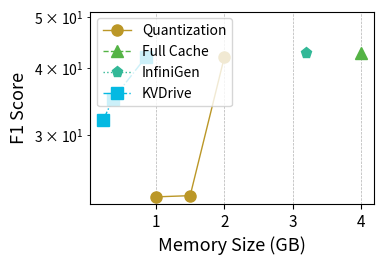

Generate this figure with matplotlib: (Note: this script raises an exception after producing the figure.)
# import numpy as np
# import matplotlib.pyplot as plt
# import matplotlib.pylab as pylab
# from matplotlib.ticker import MultipleLocator, FormatStrFormatter

# # 绘图参数全家桶
# params = {
#     'axes.labelsize': '13',
#     'xtick.labelsize': '11',
#     'ytick.labelsize': '10',
#     'legend.fontsize': '10',
#     'figure.figsize': '3.5, 2.5',
#     'figure.dpi': '300',
#     'figure.subplot.left': '0.15',
#     'figure.subplot.right': '0.96',
#     'figure.subplot.bottom': '0.14',
#     'figure.subplot.top': '0.91',
#     'pdf.fonttype': '42',
#     'ps.fonttype': '42',
# }
# pylab.rcParams.update(params)

# # 数据准备
# N = 3
# Memory_1 = [1, 1.5, 2]  # x 轴窗口大小
# Memory_2 = [4]
# Memory_3 = [3.2]
# Memory_4 = [0.19, 0.38, 0.85]
# # Strawman =  93 * 8 * 1000 / (np.array([1024, 2048, 4096, 8192, 12288]) /5)
# Quantization = [28.88, 30.32, 42]
# Fullcache =  [42.7]
# InfiniGen = [42.7]
# KVDrive =  [31, 34, 42]

# # load_model_structure = np.array([0.856, 0.861, 1.857, 3.636]) / 32 * 100  # 加载模型结构百分比
# # assign_weight = np.array([0.231, 0.256, 0.154, 0.295]) / 32 * 100  # 分配权重百分比

# # x 轴位置
# ind = np.arange(N)

# # 颜色定义
# color_1 = "#F27970"
# color_2 = "#BB9727"
# color_3 = "#54B345"
# color_4 = "#32B897"
# color_5 = "#05B9E2"

# # 创建画布
# fig = plt.figure(1)
# ax1 = plt.subplot(111)

# # 绘制多条折线
# plt.plot(Memory_1, Quantization, label='Quantization', color=color_2, marker='o', linestyle='-', linewidth=1, markersize=8)
# plt.plot(Memory_2, Fullcache, label='Full Cache', color=color_3, marker='^', linestyle='--', linewidth=1, markersize=8)
# plt.plot(Memory_3, InfiniGen, label='InfiniGen', color=color_4, marker='p', linestyle=':', linewidth=1, markersize=8)
# plt.plot(Memory_4, KVDrive, label='KVDrive', color=color_5, marker='s', linestyle='-.', linewidth=1, markersize=8)

# # 设置 x 轴和 y 轴标签
# plt.xlabel('Memory Size (GB)')
# plt.ylabel('F1 Score')

# # 设置 x 轴刻度
# # plt.xticks(ind, window_sizes)
# ax1.xaxis.set_major_locator(MultipleLocator(1)) 
# ax1.set_yscale('log') 
# # 设置 y 轴范围
# ax1.set_ylim(0, max(max(Quantization), max(InfiniGen), max(Fullcache), max(KVDrive)) * 1.2)  # 动态调整 y 轴上限

# # 添加图例
# plt.legend(loc="upper left")

# # 添加网格
# plt.grid(linestyle="--", linewidth=0.5, color='black', alpha=0.3)

# # 保存图像
# plt.savefig("figure/Ex_memory_compare_gov.pdf", format='pdf', bbox_inches='tight')

# # 显示图像
# plt.show()

import numpy as np
import matplotlib.pyplot as plt
import matplotlib.pylab as pylab
from matplotlib.ticker import MultipleLocator, FormatStrFormatter

# 绘图参数全家桶
params = {
    'axes.labelsize': '13',
    'xtick.labelsize': '11',
    'ytick.labelsize': '10',
    'legend.fontsize': '10',
    'figure.figsize': '3.5, 2.5',
    'figure.dpi': '300',
    'figure.subplot.left': '0.15',
    'figure.subplot.right': '0.96',
    'figure.subplot.bottom': '0.14',
    'figure.subplot.top': '0.91',
    'pdf.fonttype': '42',
    'ps.fonttype': '42',
}
pylab.rcParams.update(params)

# 数据准备
N = 3
Memory_1 = [1, 1.5, 2]  # x 轴窗口大小
Memory_2 = [4]
Memory_3 = [3.2]
Memory_4 = [0.23, 0.37, 0.85]
# Strawman =  93 * 8 * 1000 / (np.array([1024, 2048, 4096, 8192, 12288]) /5)
Quantization = [22.88, 23, 42]
Fullcache =  [42.7]
InfiniGen = [42.7]
KVDrive =  [32, 35, 42]

# load_model_structure = np.array([0.856, 0.861, 1.857, 3.636]) / 32 * 100  # 加载模型结构百分比
# assign_weight = np.array([0.231, 0.256, 0.154, 0.295]) / 32 * 100  # 分配权重百分比

# x 轴位置
ind = np.arange(N)

# 颜色定义
color_1 = "#F27970"
color_2 = "#BB9727"
color_3 = "#54B345"
color_4 = "#32B897"
color_5 = "#05B9E2"

# 创建画布
fig = plt.figure(1)
ax1 = plt.subplot(111)

# 绘制多条折线
plt.plot(Memory_1, Quantization, label='Quantization', color=color_2, marker='o', linestyle='-', linewidth=1, markersize=8)
plt.plot(Memory_2, Fullcache, label='Full Cache', color=color_3, marker='^', linestyle='--', linewidth=1, markersize=8)
plt.plot(Memory_3, InfiniGen, label='InfiniGen', color=color_4, marker='p', linestyle=':', linewidth=1, markersize=8)
plt.plot(Memory_4, KVDrive, label='KVDrive', color=color_5, marker='s', linestyle='-.', linewidth=1, markersize=8)

# 设置 x 轴和 y 轴标签
plt.xlabel('Memory Size (GB)')
plt.ylabel('F1 Score')

# 设置 x 轴刻度
# plt.xticks(ind, window_sizes)
ax1.xaxis.set_major_locator(MultipleLocator(1)) 
ax1.set_yscale('log') 
# 设置 y 轴范围
ax1.set_ylim(0, max(max(Quantization), max(InfiniGen), max(Fullcache), max(KVDrive)) * 1.2)  # 动态调整 y 轴上限

# 添加图例
plt.legend(loc="upper left")

# 添加网格
plt.grid(linestyle="--", linewidth=0.5, color='black', alpha=0.3)

# 保存图像
plt.savefig("figure/Ex_memory_compare_gov_v.pdf", format='pdf', bbox_inches='tight')

# 显示图像
plt.show()